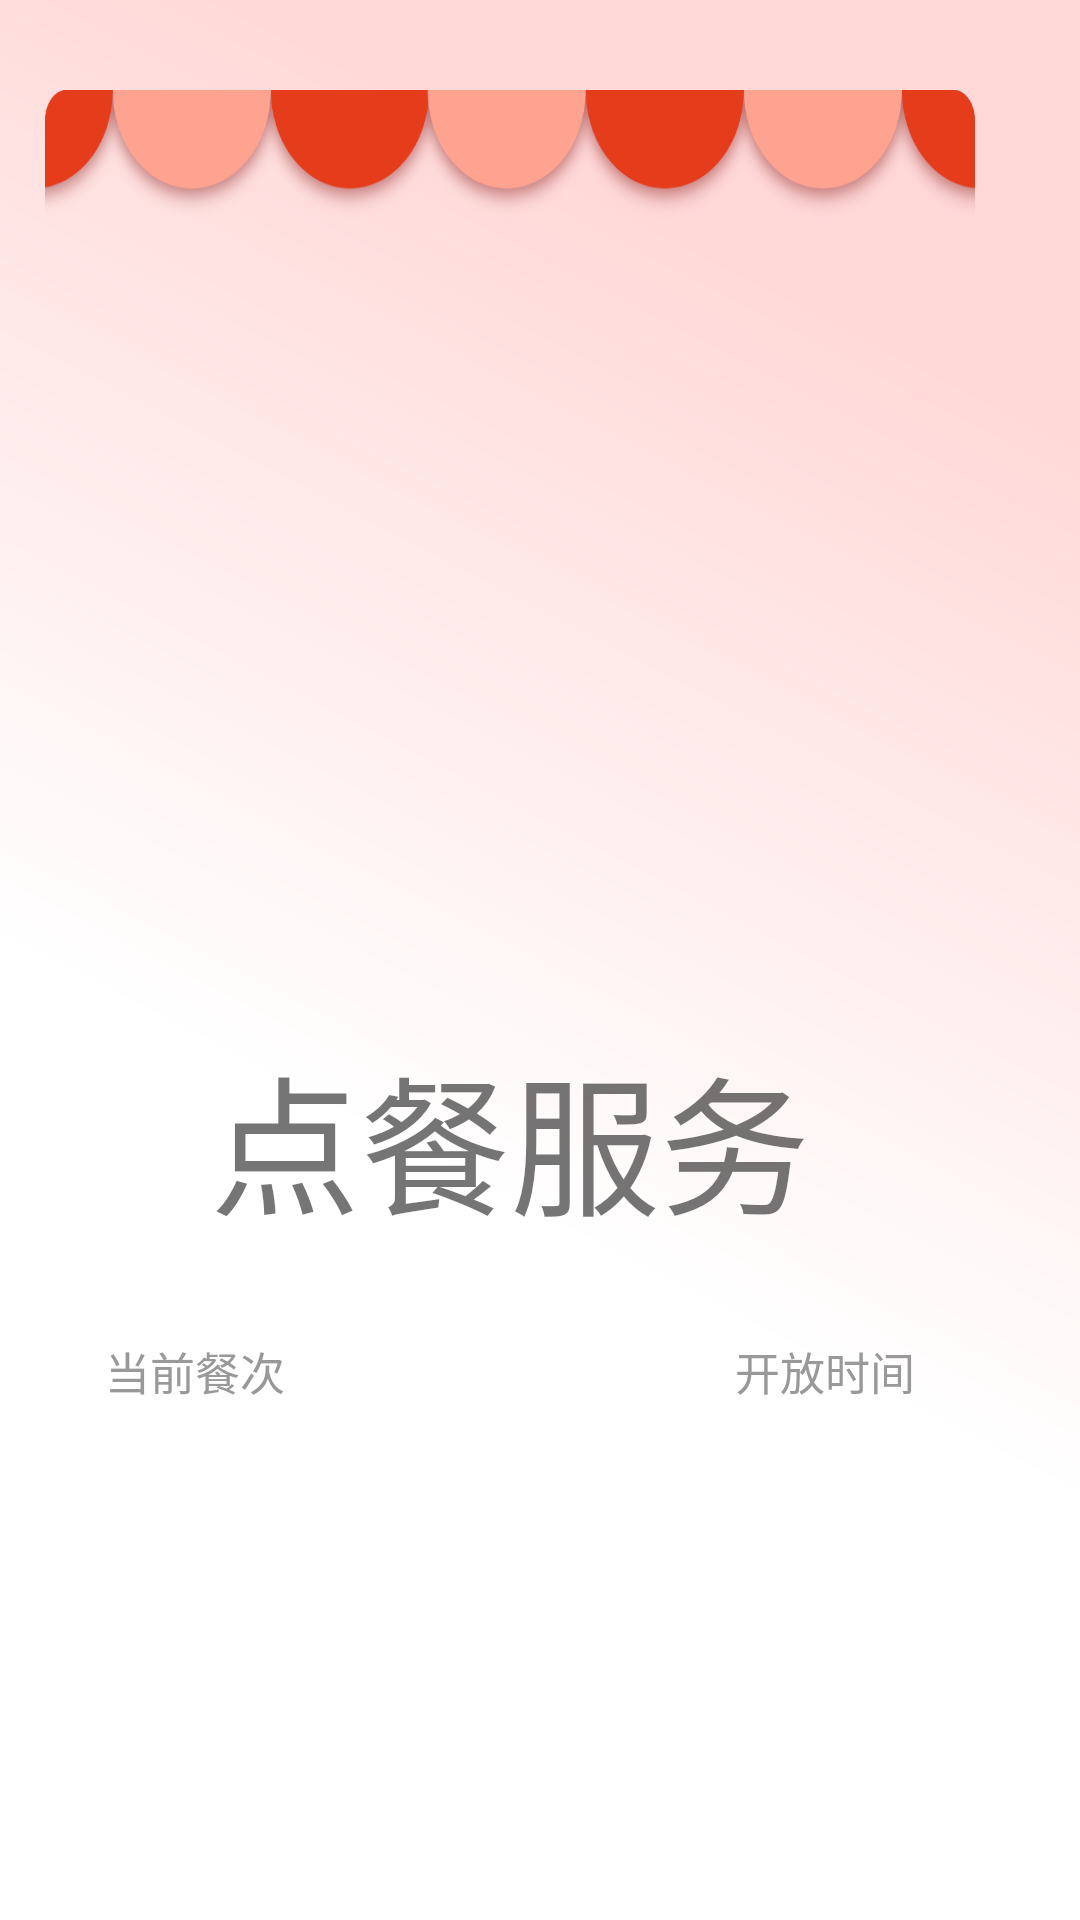

Produce the Android XML layout that renders to this screen, including the resource entries it uses.
<!-- AndroidManifest.xml: application theme Theme.OrderPad -->
<!-- res/layout/fragment_singl_order.xml -->
<?xml version="1.0" encoding="utf-8"?>
<LinearLayout xmlns:android="http://schemas.android.com/apk/res/android"
    xmlns:app="http://schemas.android.com/apk/res-auto"
    xmlns:tools="http://schemas.android.com/tools"
    android:layout_width="match_parent"
    android:layout_height="match_parent"
    android:orientation="vertical"
    android:background="@drawable/bg_por"
    tools:context=".ui.order.SingleActivity">

    <RelativeLayout
        android:layout_width="match_parent"
        android:layout_height="match_parent"
        android:layout_gravity="center_horizontal"
        android:layout_marginStart="20dp"
        android:layout_marginTop="30dp"
        android:layout_marginEnd="30dp"
        android:layout_marginBottom="50dp"
        android:background="@drawable/all_back"
        android:elevation="10dp"
        android:orientation="vertical">

        <TextView
            android:id="@+id/set_canteen"
            android:layout_width="wrap_content"
            android:layout_height="wrap_content"
            android:layout_centerHorizontal="true"
            android:layout_marginTop="60dp"
            android:textColor="@color/color_333333"
            android:textSize="50sp"
            tools:text="第一食堂" />

        <TextView
            android:id="@+id/set_window_1"
            android:layout_width="wrap_content"
            android:layout_height="wrap_content"
            android:layout_centerHorizontal="true"
            android:layout_gravity="center_horizontal"
            android:layout_marginTop="180dp"
            android:textColor="@color/color_e53c1c"
            android:textSize="85sp"
            tools:text="10号食堂" />

        <TextView
            android:id="@+id/set_window_3"
            android:layout_width="wrap_content"
            android:layout_height="wrap_content"
            android:layout_centerHorizontal="true"
            android:textColor="@color/color_333333"
            android:layout_below="@id/set_window_1"
            android:layout_marginTop="20dp"
            android:textSize="50sp"
            android:text="点餐服务" />


        <LinearLayout
            android:layout_width="match_parent"
            android:layout_height="match_parent"
            android:layout_below="@id/set_window_3"
            android:layout_marginTop="30dp"
            android:layout_marginBottom="20dp"
            android:orientation="horizontal"
            android:paddingStart="20dp"
            android:paddingEnd="20dp">

            <LinearLayout
                android:layout_width="0dp"
                android:layout_height="match_parent"
                android:layout_weight="1"
                android:orientation="vertical">

                <TextView
                    android:layout_width="wrap_content"
                    android:layout_height="wrap_content"
                    android:text="当前餐次"
                    android:textColor="@color/color_999999"
                    android:textSize="15sp" />

                <TextView
                    android:id="@+id/meal"
                    android:layout_width="wrap_content"
                    android:layout_height="wrap_content"
                    android:layout_marginTop="20dp"
                    android:textColor="@color/color_333333"
                    android:textSize="30sp"
                    tools:text="午餐" />
            </LinearLayout>

            <LinearLayout
                android:layout_width="0dp"
                android:layout_height="match_parent"
                android:layout_weight="2"
                android:gravity="right"
                android:orientation="vertical">

                <TextView
                    android:layout_width="wrap_content"
                    android:layout_height="wrap_content"
                    android:text="开放时间"
                    android:textColor="@color/color_999999"
                    android:textSize="15sp" />

                <TextView
                    android:id="@+id/time"
                    android:layout_width="wrap_content"
                    android:layout_height="wrap_content"
                    android:layout_centerHorizontal="true"
                    android:layout_marginTop="20dp"
                    android:textColor="@color/color_333333"
                    android:textSize="30sp"
                    tools:text="11:00~12:00" />
            </LinearLayout>

        </LinearLayout>

    </RelativeLayout>

</LinearLayout>
<!-- resources referenced by this layout -->
<resources>
  <color name="color_999999">#999999</color>
  <!-- drawable all_back: png bitmap (drawable-xxhdpi, 57199 bytes) -->
  <!-- drawable bg_por: png bitmap (drawable-xxhdpi, 41521 bytes) -->
  <style name="Theme.OrderPad" parent="Theme.MaterialComponents.DayNight.DarkActionBar">
          
          <item name="colorPrimary">@color/purple_500</item>
          <item name="colorPrimaryVariant">@color/purple_700</item>
          <item name="colorOnPrimary">@color/white</item>
          
          <item name="colorSecondary">@color/teal_200</item>
          <item name="colorSecondaryVariant">@color/teal_700</item>
          <item name="colorOnSecondary">@color/black</item>
          
          <item name="android:statusBarColor" tools:targetApi="l">?attr/colorPrimaryVariant</item>
          
      </style>
  <color name="purple_500">#FF6200EE</color>
  <color name="purple_700">#FF3700B3</color>
  <color name="white">#FFFFFFFF</color>
  <color name="teal_200">#FF03DAC5</color>
  <color name="teal_700">#FF018786</color>
  <color name="black">#FF000000</color>
</resources>
